Dataset: cnn_dataset (GitHub, Remeeka/HIEN). Classes: damaged, like new, minor wear, new sealed.

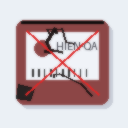
Label: damaged

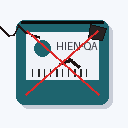
Label: damaged

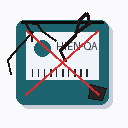
Label: damaged

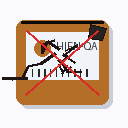
Label: damaged

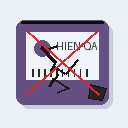
Label: damaged

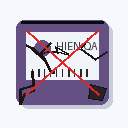
Label: damaged
